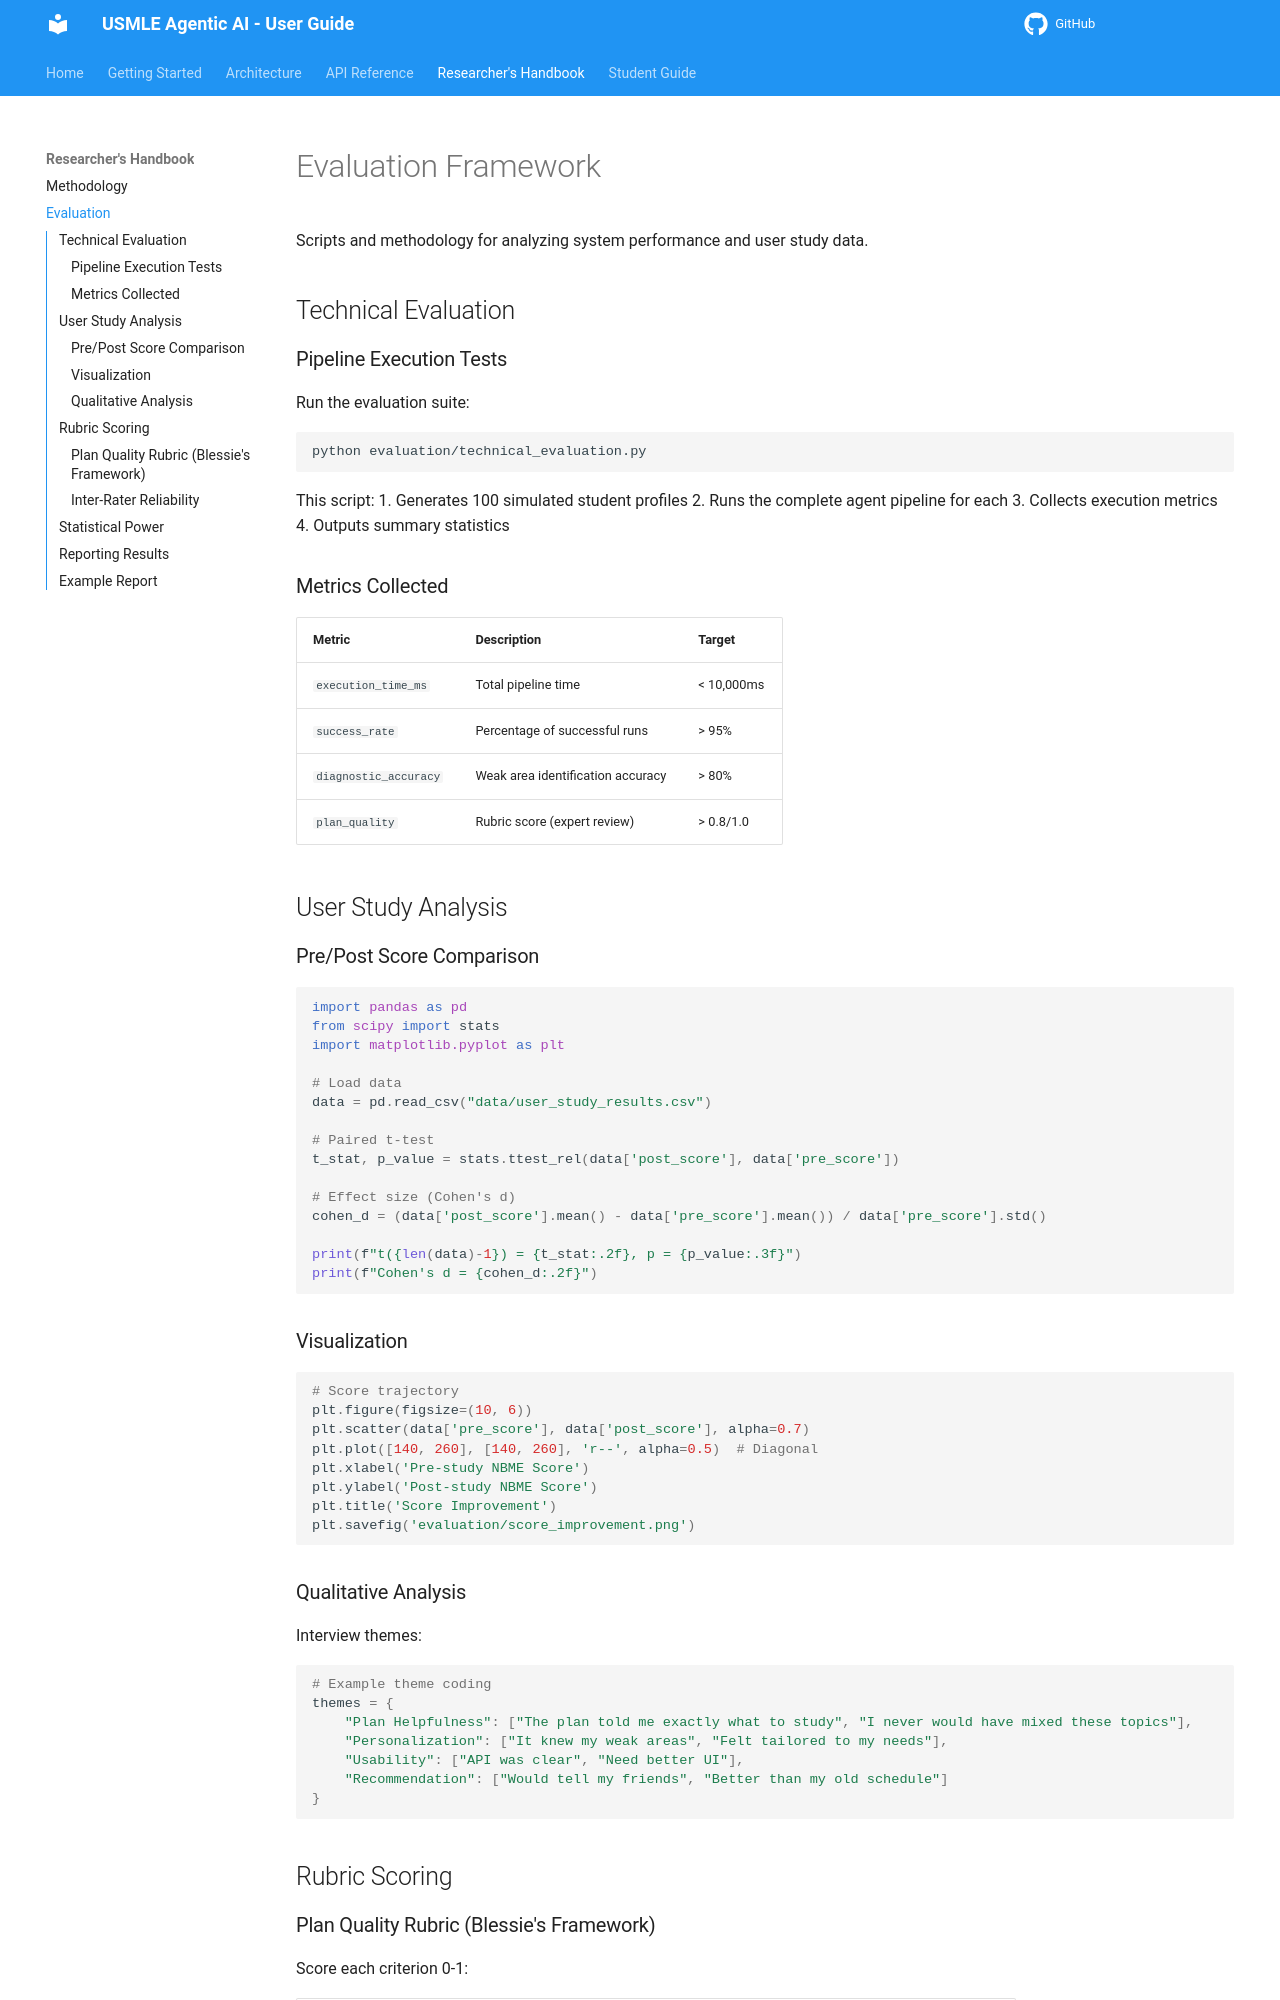

repository: ssnelavala-masstcs/Agentic-AI-for-USMLE-Prep · page: research/evaluation/index.html · generator: mkdocs

# Evaluation Framework

Scripts and methodology for analyzing system performance and user study data.

## Technical Evaluation

### Pipeline Execution Tests

Run the evaluation suite:

```bash
python evaluation/technical_evaluation.py
```

This script:
1. Generates 100 simulated student profiles
2. Runs the complete agent pipeline for each
3. Collects execution metrics
4. Outputs summary statistics

### Metrics Collected

| Metric | Description | Target |
|--------|-----------|--------|
| `execution_time_ms` | Total pipeline time | < 10,000ms |
| `success_rate` | Percentage of successful runs | > 95% |
| `diagnostic_accuracy` | Weak area identification accuracy | > 80% |
| `plan_quality` | Rubric score (expert review) | > 0.8/1.0 |

## User Study Analysis

### Pre/Post Score Comparison

```python
import pandas as pd
from scipy import stats
import matplotlib.pyplot as plt

# Load data
data = pd.read_csv("data/user_study_results.csv")

# Paired t-test
t_stat, p_value = stats.ttest_rel(data['post_score'], data['pre_score'])

# Effect size (Cohen's d)
cohen_d = (data['post_score'].mean() - data['pre_score'].mean()) / data['pre_score'].std()

print(f"t({len(data)-1}) = {t_stat:.2f}, p = {p_value:.3f}")
print(f"Cohen's d = {cohen_d:.2f}")
```

### Visualization

```python
# Score trajectory
plt.figure(figsize=(10, 6))
plt.scatter(data['pre_score'], data['post_score'], alpha=0.7)
plt.plot([140, 260], [140, 260], 'r--', alpha=0.5)  # Diagonal
plt.xlabel('Pre-study NBME Score')
plt.ylabel('Post-study NBME Score')
plt.title('Score Improvement')
plt.savefig('evaluation/score_improvement.png')
```

### Qualitative Analysis

Interview themes:

```python
# Example theme coding
themes = {
    "Plan Helpfulness": ["The plan told me exactly what to study", "I never would have mixed these topics"],
    "Personalization": ["It knew my weak areas", "Felt tailored to my needs"],
    "Usability": ["API was clear", "Need better UI"],
    "Recommendation": ["Would tell my friends", "Better than my old schedule"]
}
```

## Rubric Scoring
